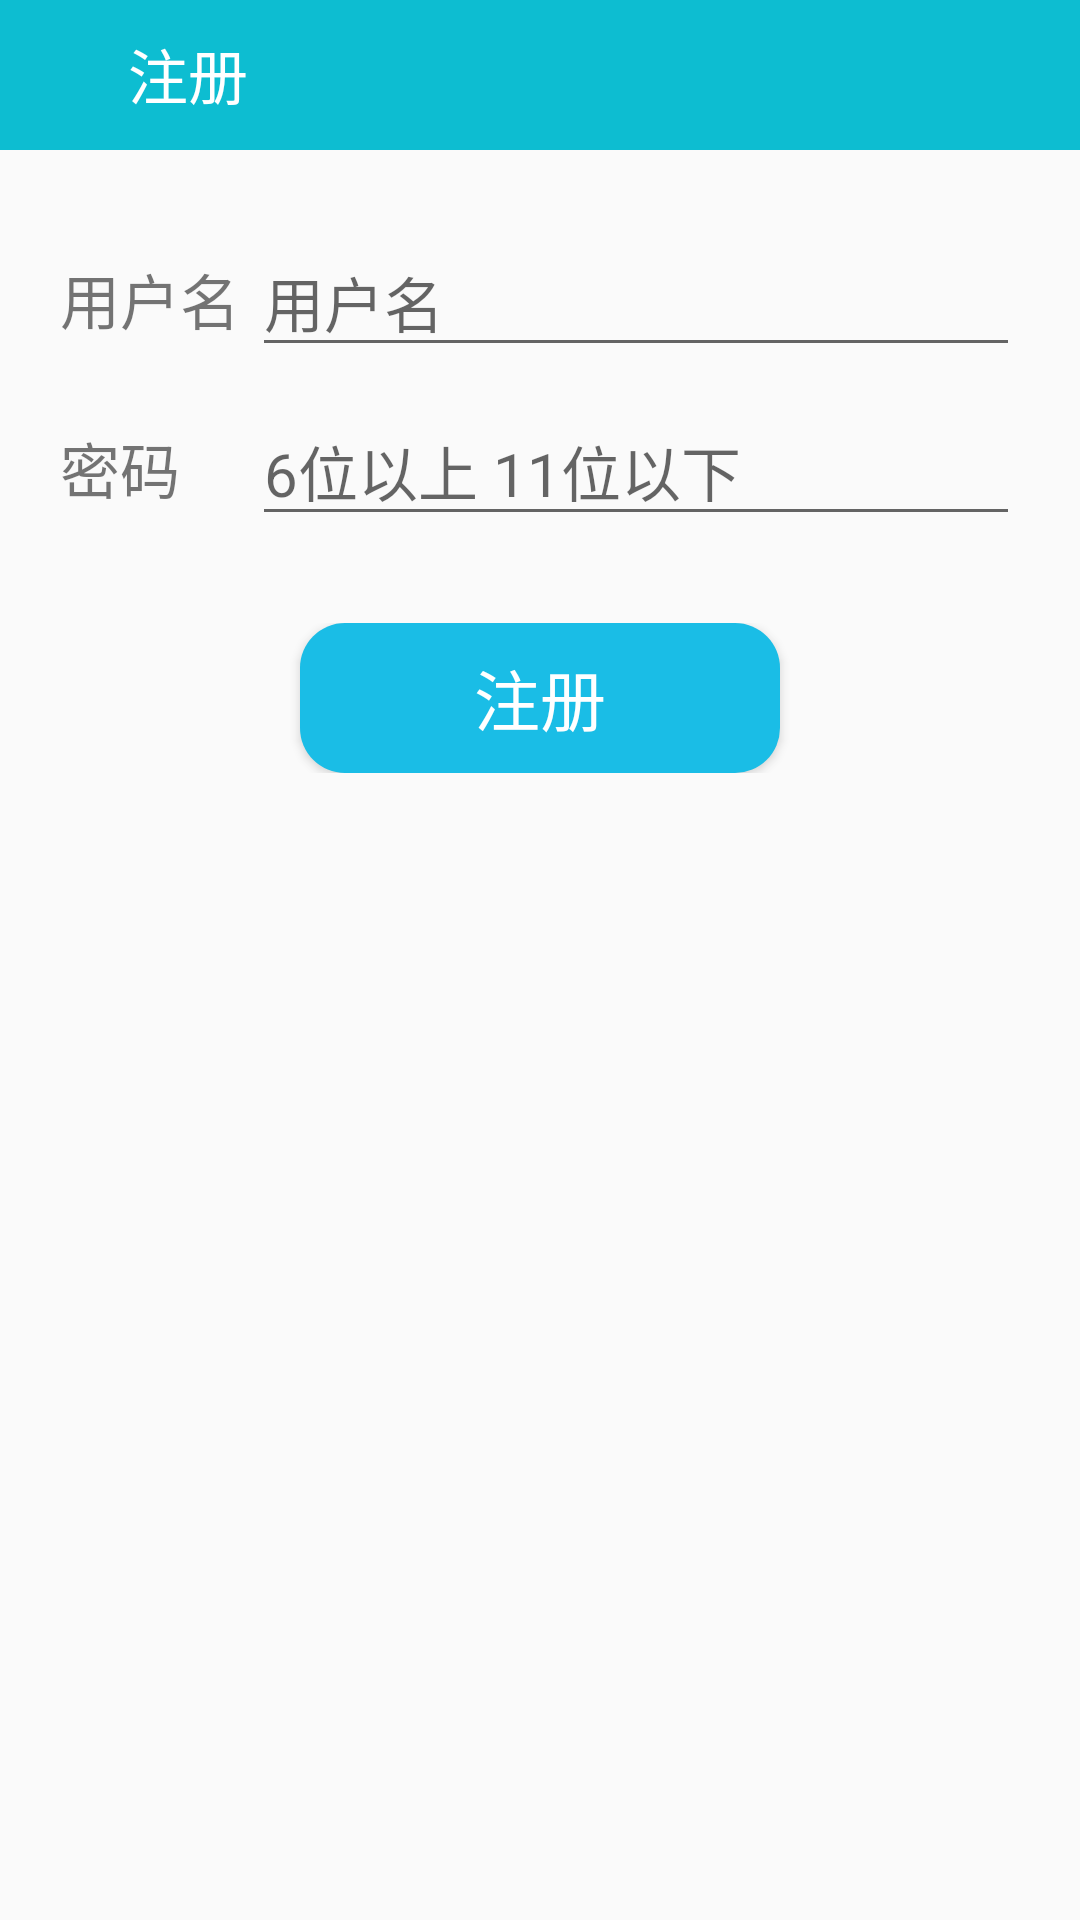

Write the Android layout XML for this screen, with the resource values it uses.
<!-- AndroidManifest.xml: application theme AppTheme -->
<!-- res/layout/activity_register.xml -->
<?xml version="1.0" encoding="utf-8"?>
<LinearLayout xmlns:android="http://schemas.android.com/apk/res/android"
    xmlns:app="http://schemas.android.com/apk/res-auto"
    xmlns:tools="http://schemas.android.com/tools"
    android:layout_width="match_parent"
    android:layout_height="match_parent"
    android:orientation="vertical"
    tools:context=".Activity.RegisterActivity">

    <LinearLayout
        android:layout_width="match_parent"
        android:layout_height="?attr/actionBarSize"
        android:orientation="horizontal">

        <ImageView
            android:id="@+id/btn_finish"
            android:layout_width="0dp"
            android:layout_height="50dp"
            android:layout_weight="0.5"
            android:background="@color/color_blue_1"
            android:padding="10dp"
            android:src="@mipmap/back" />

        <TextView
            android:id="@+id/tv_title"
            android:layout_width="0dp"
            android:layout_height="50dp"
            android:layout_weight="5"
            android:background="#0DBDD1"
            android:padding="10dp"
            android:text="@string/reg_title"
            android:textColor="#fff"
            android:textSize="20sp" />

    </LinearLayout>


    <ScrollView
        android:layout_width="match_parent"
        android:layout_height="wrap_content">

        <TableLayout
            android:layout_width="match_parent"
            android:layout_height="wrap_content"
            android:layout_gravity="center"
            android:padding="@dimen/dp_15">


            <TableRow android:padding="@dimen/margindp_5">

                <TextView
                    android:id="@+id/tv_acc"
                    android:layout_width="0dp"
                    android:layout_height="wrap_content"
                    android:layout_weight="1"
                    android:text="@string/reg_username"
                    android:textSize="20sp" />

                <EditText
                    android:id="@+id/et_acc"
                    android:layout_width="0dp"
                    android:layout_height="wrap_content"
                    android:layout_weight="4"
                    android:textSize="20sp"
                    android:inputType="text"
                    android:hint="@string/reg_username"/>

            </TableRow>

            <TableRow android:padding="5dp">

                <TextView
                    android:id="@+id/tv_pass"
                    android:layout_width="0dp"
                    android:layout_height="wrap_content"
                    android:layout_weight="1"
                    android:text="@string/reg_pass"
                    android:textSize="20sp" />

                <EditText
                    android:id="@+id/et_pass"
                    android:layout_width="0dp"
                    android:layout_height="wrap_content"
                    android:layout_weight="4"
                    android:hint="6位以上 11位以下"
                    android:inputType="textPassword"
                    android:textSize="20sp" />

            </TableRow>

            <TextView
                android:id="@+id/wrong_psw"
                android:layout_width="0dp"
                android:layout_height="wrap_content"
                android:layout_weight="1"
                android:visibility="invisible" />

            <TableRow
                android:gravity="center"
                android:padding="@dimen/margindp_5">

                <TextView android:layout_weight="1" />

                <Button
                    android:id="@+id/btn_commit"
                    android:layout_width="0dp"
                    android:layout_height="50dp"
                    android:layout_weight="2"
                    android:background="@drawable/button"
                    android:text="@string/reg_com"
                    android:textSize="22sp"
                    android:textColor="@color/color_white"/>

                <TextView android:layout_weight="1" />
            </TableRow>

        </TableLayout>
    </ScrollView>
</LinearLayout>
<!-- resources referenced by this layout -->
<resources>
  <color name="color_blue_1">#0DBDD1</color>
  <color name="color_white">#fff</color>
  <dimen name="dp_15">15dp</dimen>
  <dimen name="margindp_5">5dp</dimen>
  <!-- drawable button (drawable) -->
  <?xml version="1.0" encoding="utf-8"?>
  <selector xmlns:android="http://schemas.android.com/apk/res/android">
      <item android:state_pressed="true">
          <shape>
              <solid android:color="@color/color_blue_1"></solid>
              <corners android:radius="15dp">
  
              </corners>
          </shape>
      </item>
      <item android:state_pressed="false">
          <shape>
              <solid android:color="#ff1ABDE6">
  
              </solid>
              <corners android:radius="15dp">
  
              </corners>
          </shape>
      </item>
  </selector>
  <string name="reg_com">注册</string>
  <string name="reg_pass">密码</string>
  <string name="reg_title">注册</string>
  <string name="reg_username">用户名</string>
  <style name="AppTheme" parent="Theme.AppCompat.Light.NoActionBar">
          
          <item name="colorPrimary">@color/color_blue_1</item>
          <item name="colorPrimaryDark">@color/color_black</item>
          <item name="colorAccent">@color/color_blue_1</item>
      </style>
  <color name="color_black">#000</color>
</resources>
